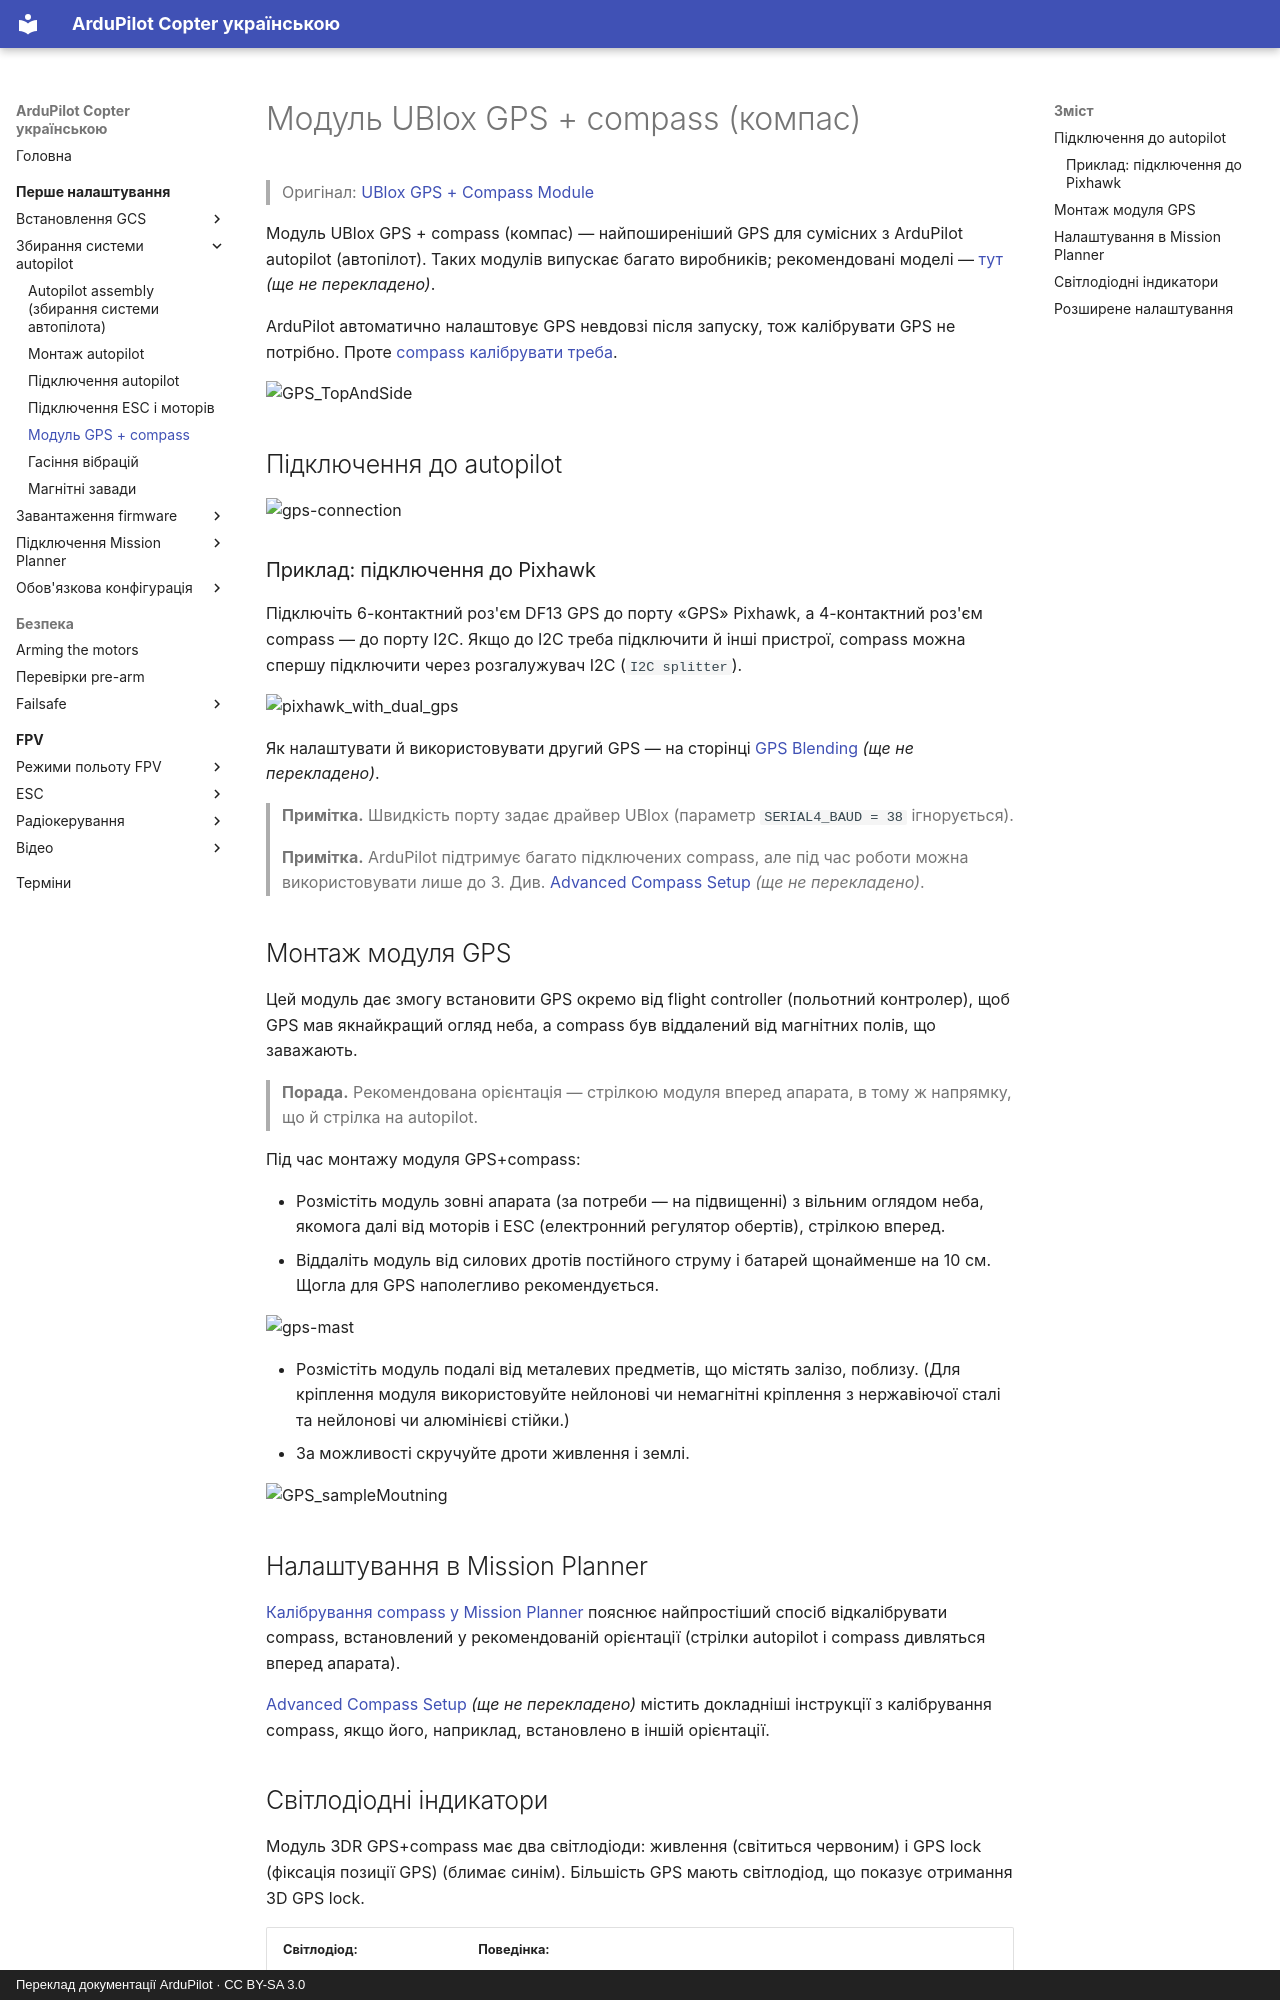

repository: c-o-s-t-y-a/ardupilot_ua · page: first-time-setup/gps-compass-module/index.html · generator: mkdocs · copyright: Переклад документації ArduPilot · CC BY-SA 3.0

# Модуль UBlox GPS + compass (компас)

> Оригінал: [UBlox GPS + Compass Module](https://ardupilot.org/copter/docs/common-installing-3dr-ublox-gps-compass-module.html)

Модуль UBlox GPS + compass (компас) — найпоширеніший GPS для сумісних з ArduPilot autopilot (автопілот). Таких модулів випускає багато виробників; рекомендовані моделі — [тут](https://ardupilot.org/copter/docs/common-positioning-landing-page.html) *(ще не перекладено)*.

ArduPilot автоматично налаштовує GPS невдовзі після запуску, тож калібрувати GPS не потрібно. Проте [compass калібрувати треба](compass-calibration.md).

![GPS_TopAndSide](https://ardupilot.org/copter/_images/GPS_TopAndSide.jpg)

## Підключення до autopilot

![gps-connection](https://ardupilot.org/copter/_images/gps-connection.jpg)

### Приклад: підключення до Pixhawk

Підключіть 6-контактний роз'єм DF13 GPS до порту «GPS» Pixhawk, а 4-контактний роз'єм compass — до порту I2C. Якщо до I2C треба підключити й інші пристрої, compass можна спершу підключити через розгалужувач I2C (`I2C splitter`).

![pixhawk_with_dual_gps](https://ardupilot.org/copter/_images/pixhawk_with_dual_gps.jpg)

Як налаштувати й використовувати другий GPS — на сторінці [GPS Blending](https://ardupilot.org/copter/docs/common-gps-blending.html) *(ще не перекладено)*.

> **Примітка.** Швидкість порту задає драйвер UBlox (параметр `SERIAL4_BAUD = 38` ігнорується).

> **Примітка.** ArduPilot підтримує багато підключених compass, але під час роботи можна використовувати лише до 3. Див. [Advanced Compass Setup](https://ardupilot.org/copter/docs/common-compass-setup-advanced.html) *(ще не перекладено)*.

## Монтаж модуля GPS

Цей модуль дає змогу встановити GPS окремо від flight controller (польотний контролер), щоб GPS мав якнайкращий огляд неба, а compass був віддалений від магнітних полів, що заважають.

> **Порада.** Рекомендована орієнтація — стрілкою модуля вперед апарата, в тому ж напрямку, що й стрілка на autopilot.

Під час монтажу модуля GPS+compass:

- Розмістіть модуль зовні апарата (за потреби — на підвищенні) з вільним оглядом неба, якомога далі від моторів і ESC (електронний регулятор обертів), стрілкою вперед.
- Віддаліть модуль від силових дротів постійного струму і батарей щонайменше на 10 см. Щогла для GPS наполегливо рекомендується.

![gps-mast](https://ardupilot.org/copter/_images/gps-mast.jpg)

- Розмістіть модуль подалі від металевих предметів, що містять залізо, поблизу. (Для кріплення модуля використовуйте нейлонові чи немагнітні кріплення з нержавіючої сталі та нейлонові чи алюмінієві стійки.)
- За можливості скручуйте дроти живлення і землі.

![GPS_sampleMoutning](https://ardupilot.org/copter/_images/GPS_sampleMoutning.jpg)

## Налаштування в Mission Planner

[Калібрування compass у Mission Planner](compass-calibration.md) пояснює найпростіший спосіб відкалібрувати compass, встановлений у рекомендованій орієнтації (стрілки autopilot і compass дивляться вперед апарата).

[Advanced Compass Setup](https://ardupilot.org/copter/docs/common-compass-setup-advanced.html) *(ще не перекладено)* містить докладніші інструкції з калібрування compass, якщо його, наприклад, встановлено в іншій орієнтації.
